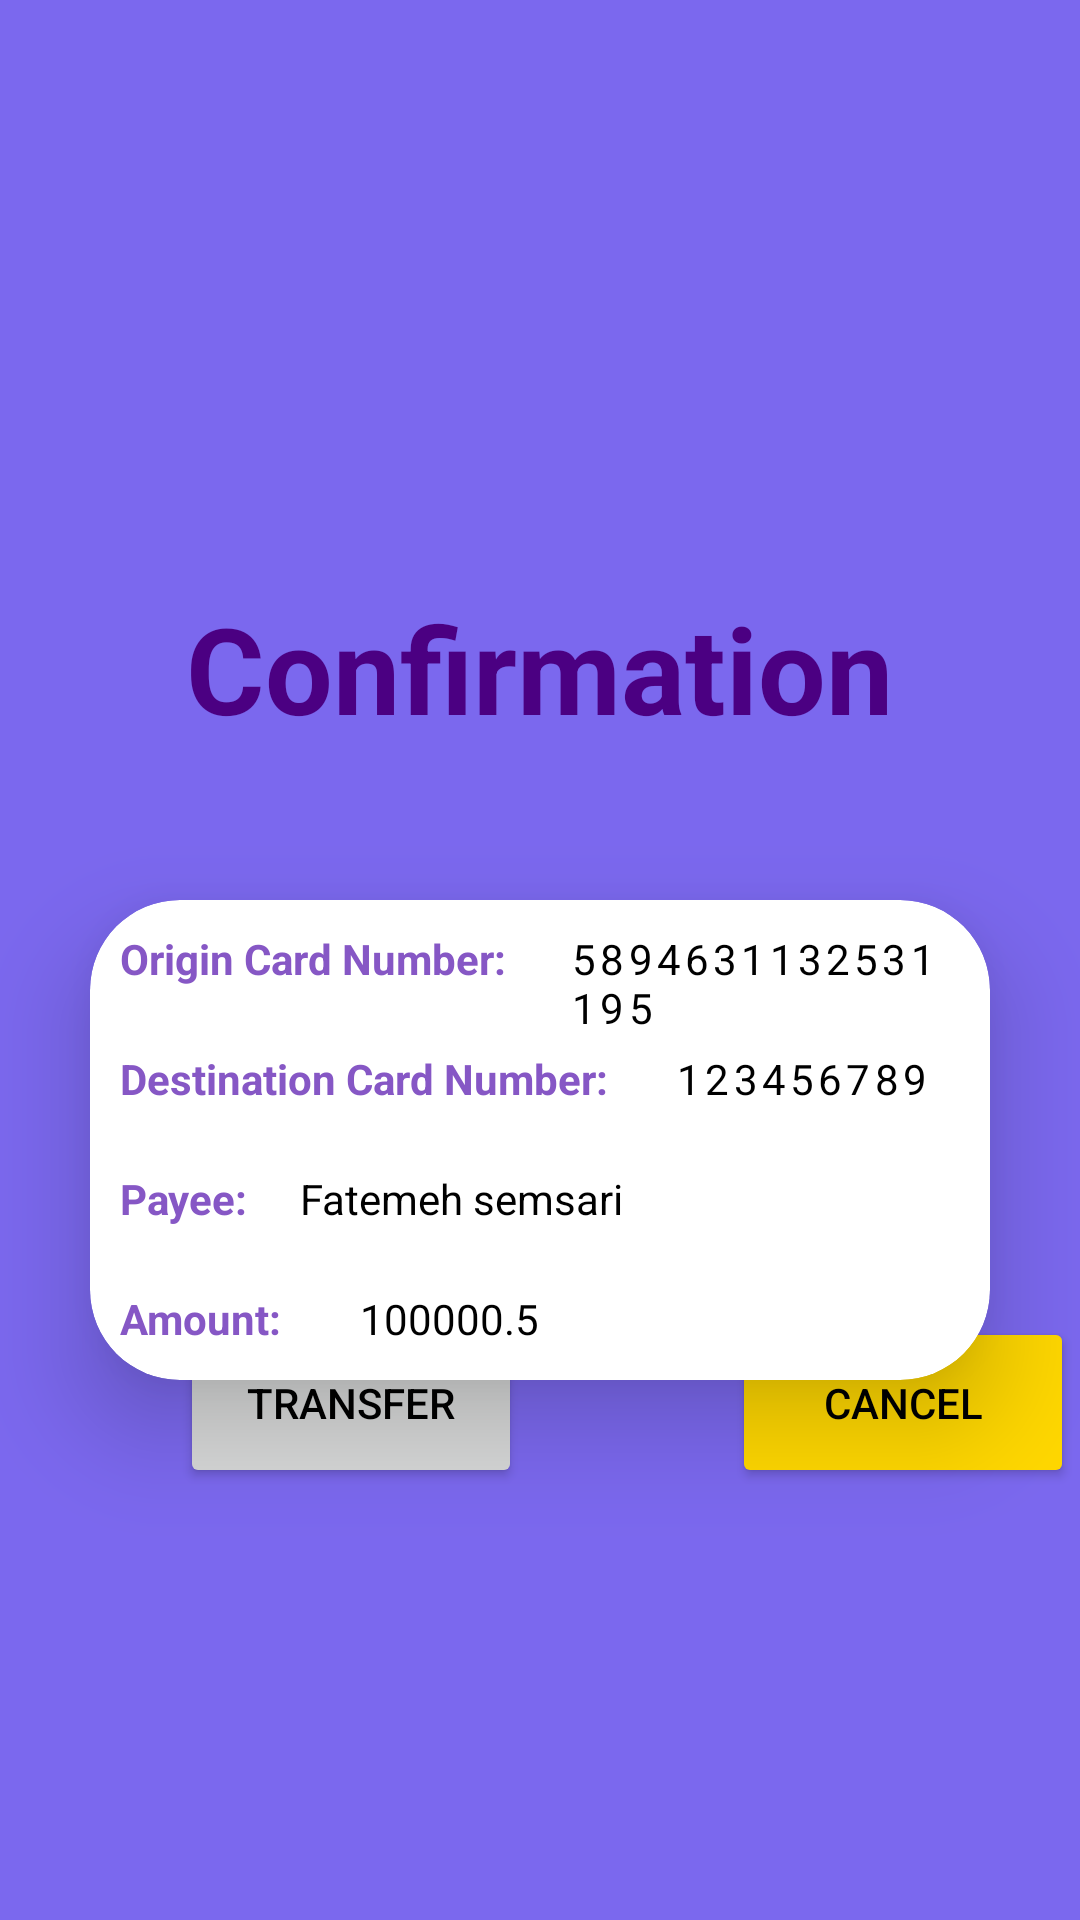

Android layout source for this screen:
<!-- AndroidManifest.xml: application theme Theme.FariBank -->
<!-- res/layout/activity_transfer_confirmation.xml -->
<?xml version="1.0" encoding="utf-8"?>
<androidx.constraintlayout.widget.ConstraintLayout xmlns:android="http://schemas.android.com/apk/res/android"
    xmlns:app="http://schemas.android.com/apk/res-auto"
    xmlns:tools="http://schemas.android.com/tools"
    android:id="@+id/main"
    android:layout_width="match_parent"
    android:layout_height="match_parent"
    tools:context=".TransferConfirmationActivity"
    android:background="@color/purple">

    <androidx.cardview.widget.CardView
        android:layout_width="match_parent"
        android:layout_height="160dp"
        android:layout_marginStart="30dp"
        android:layout_marginTop="300dp"
        android:layout_marginEnd="30dp"
        android:background="@drawable/costum_edittext"
        android:backgroundTint="@color/white"
        app:cardCornerRadius="30dp"
        app:cardElevation="20dp"
        app:layout_constraintTop_toTopOf="parent">

        <TextView
            android:id="@+id/OrgCNo_textView"
            android:layout_width="wrap_content"
            android:layout_height="wrap_content"
            android:text="Origin Card Number:"
            android:textColor="@color/lavender"
            android:textStyle="bold"
            android:layout_marginStart="10dp"
            android:layout_marginTop="10dp"
            android:layout_marginEnd="10dp"/>

        <TextView
            android:id="@+id/OrgCNo"
            android:layout_width="wrap_content"
            android:layout_height="wrap_content"
            android:text="5894631132531195"
            android:letterSpacing=".1"
            android:layout_marginStart="160dp"
            android:layout_marginTop="10dp"
            android:layout_marginEnd="10dp"/>

        <TextView
        android:id="@+id/desCNo_textView"
        android:layout_width="wrap_content"
        android:layout_height="wrap_content"
        android:text="Destination Card Number:"
        android:textColor="@color/lavender"
        android:textStyle="bold"
        android:layout_marginStart="10dp"
        android:layout_marginTop="50dp"
        android:layout_marginEnd="10dp"/>

        <TextView
            android:id="@+id/desCNo"
            android:layout_width="wrap_content"
            android:layout_height="wrap_content"
            android:text="123456789"
            android:letterSpacing=".1"
            android:layout_marginStart="195dp"
            android:layout_marginTop="50dp"
            android:layout_marginEnd="10dp"/>


        <TextView
        android:id="@+id/payeeName_textView"
        android:layout_width="wrap_content"
        android:layout_height="wrap_content"
        android:text="Payee:"
        android:textColor="@color/lavender"
        android:textStyle="bold"
        android:layout_marginStart="10dp"
        android:layout_marginTop="90dp"
        android:layout_marginEnd="10dp"/>

        <TextView
            android:id="@+id/payeeName"
            android:layout_width="wrap_content"
            android:layout_height="wrap_content"
            android:text="Fatemeh semsari"
            android:layout_marginStart="70dp"
            android:layout_marginTop="90dp"
            android:layout_marginEnd="10dp"/>

    <TextView
        android:id="@+id/amount_textView"
        android:layout_width="wrap_content"
        android:layout_height="wrap_content"
        android:text="Amount:"
        android:textColor="@color/lavender"
        android:textStyle="bold"
        android:layout_marginStart="10dp"
        android:layout_marginTop="130dp"
        android:layout_marginEnd="10dp"/>

        <TextView
            android:id="@+id/amnt"
            android:layout_width="wrap_content"
            android:layout_height="wrap_content"
            android:text="100000.5"
            android:layout_marginStart="90dp"
            android:layout_marginTop="130dp"
            android:layout_marginEnd="10dp"/>

    </androidx.cardview.widget.CardView>

    <TextView
        android:id="@+id/logo"
        android:layout_width="wrap_content"
        android:layout_height="wrap_content"
        android:layout_marginTop="196dp"
        android:text="Confirmation"
        android:textStyle="bold"
        android:textColor="@color/dark_purple"
        android:textSize="40sp"
        app:layout_constraintEnd_toEndOf="parent"
        app:layout_constraintHorizontal_bias="0.498"
        app:layout_constraintStart_toStartOf="parent"
        app:layout_constraintTop_toTopOf="parent"/>

    <Button
        android:id="@+id/main_transfer"
        android:layout_width="114dp"
        android:layout_height="57dp"
        android:layout_marginStart="60dp"
        android:layout_marginBottom="144dp"
        android:text="transfer"
        app:layout_constraintBottom_toBottomOf="parent"
        app:layout_constraintStart_toStartOf="parent" />

    <Button
        android:id="@+id/cancel"
        android:layout_width="114dp"
        android:layout_height="57dp"
        android:layout_marginStart="244dp"
        android:layout_marginBottom="144dp"
        android:text="cancel"
        android:backgroundTint="@color/yellow"
        app:layout_constraintBottom_toBottomOf="parent"
        app:layout_constraintStart_toStartOf="parent" />


</androidx.constraintlayout.widget.ConstraintLayout>
<!-- resources referenced by this layout -->
<resources>
  <color name="dark_purple">#4b0082</color>
  <color name="lavender">#8657c5</color>
  <color name="purple">#7b68ee</color>
  <color name="white">#FFFFFFFF</color>
  <color name="yellow">#ffd700</color>
  <!-- drawable costum_edittext (drawable) -->
  <?xml version="1.0" encoding="utf-8"?>
  <shape xmlns:android="http://schemas.android.com/apk/res/android"
      android:shape="rectangle">
      <stroke
          android:width="3dp"
          android:color="@color/design_default_color_primary"/>
      <corners
          android:radius="20dp"/>
  
  </shape>
  <style name="Theme.FariBank" parent="Base.Theme.FariBank" />
  <style name="Base.Theme.FariBank" parent="Theme.MaterialComponents.DayNight.NoActionBar">
          
          <item name="colorPrimary">@color/dark_purple</item>
          <item name="colorPrimaryVariant">@color/lavender</item>
          <item name="colorOnPrimary">@color/white</item>
          <item name="colorSecondary">@color/purple</item>
          <item name="colorSecondaryVariant">@color/yellow</item>
          <item name="colorOnSecondary">@color/white</item>
          <item name="android:statusBarColor" tools:targetApi="l">@color/white</item>
          <item name="android:textColor">@android:color/black</item>
      </style>
</resources>
